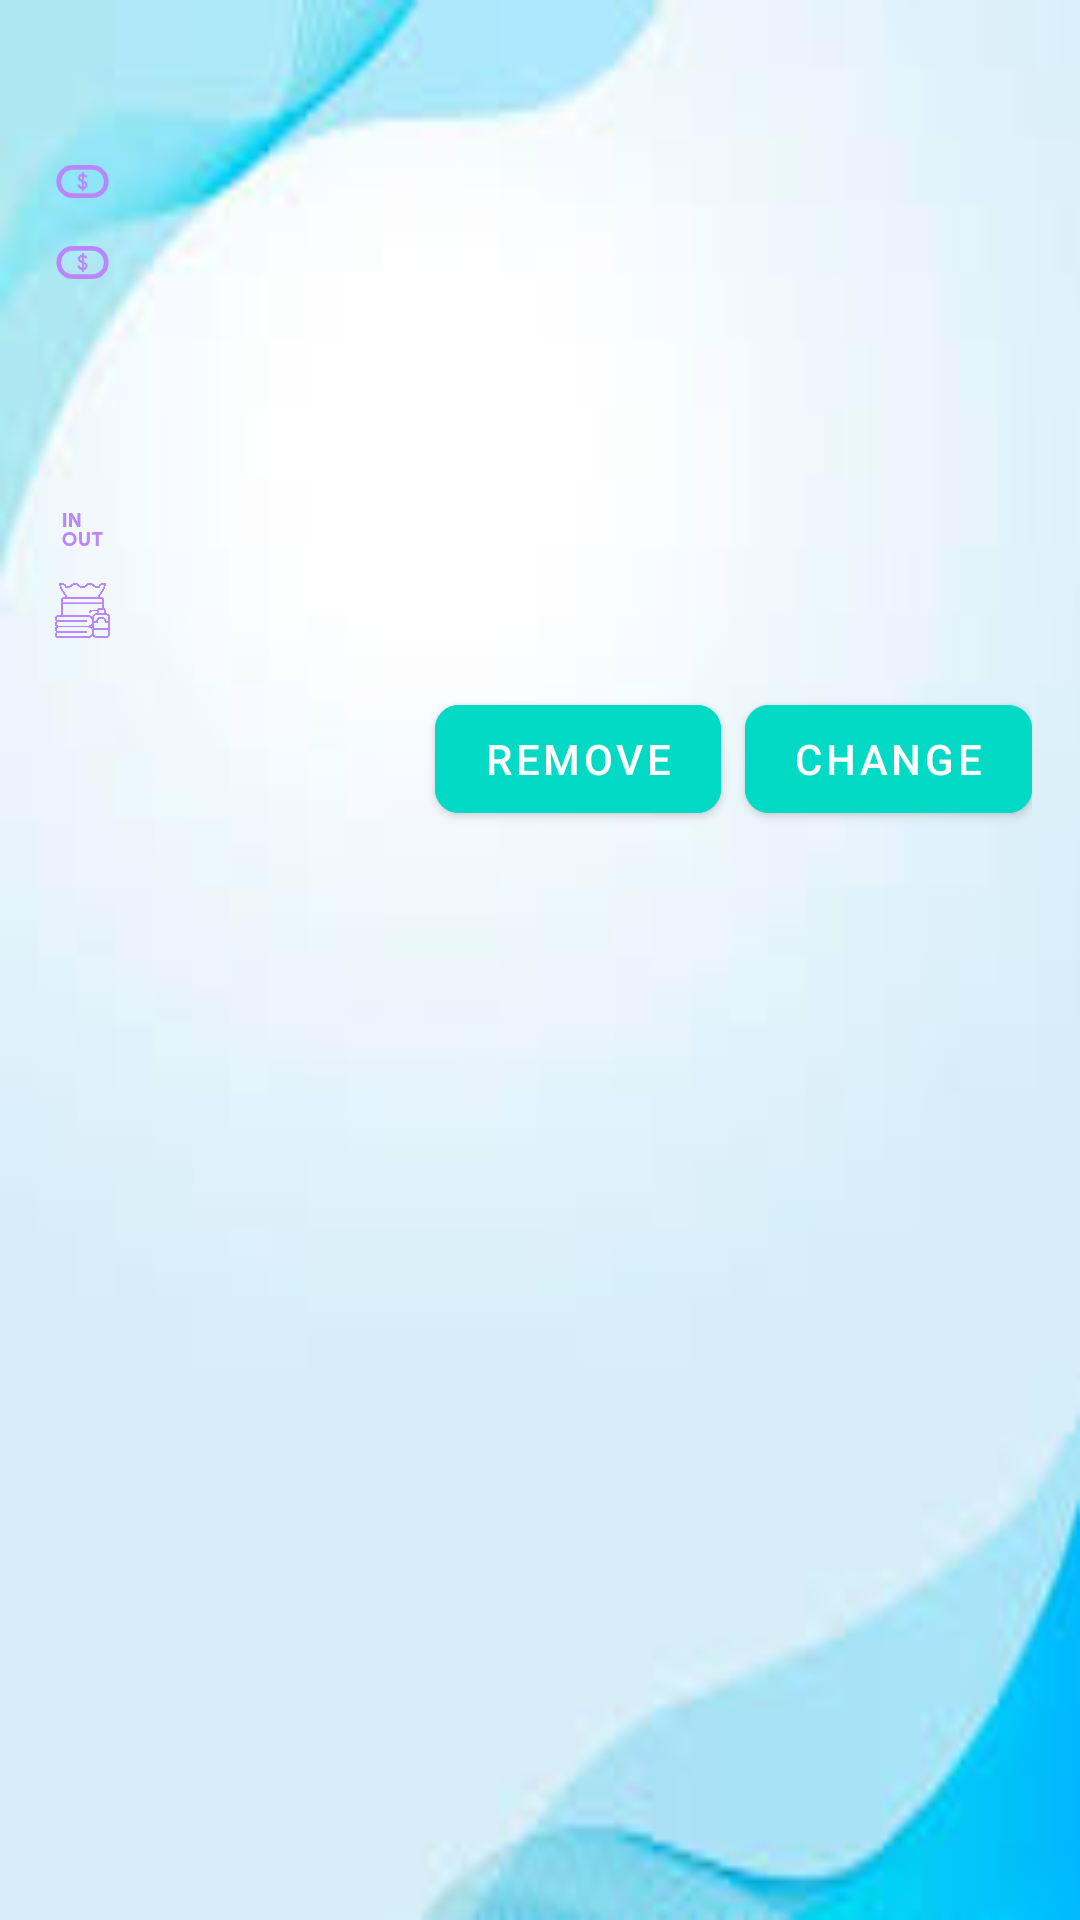

Reconstruct the res/layout file that produces this screen, plus the resources it refers to.
<!-- AndroidManifest.xml: application theme Theme.Travel1 -->
<!-- res/layout/fragment_item_hotel.xml -->
<layout xmlns:android="http://schemas.android.com/apk/res/android"
    xmlns:app="http://schemas.android.com/apk/res-auto">
    <data>
        <variable
            name="hotel"
            type="my.edu.tarc.travel1.hotel.Hotel" />
    </data>

    <LinearLayout
        android:layout_width="match_parent"
        android:layout_height="wrap_content"
        android:orientation="vertical"
        android:padding="16dp"
        android:background="@drawable/card_background"
        android:layout_marginBottom="8dp">

        
        <TextView
            android:id="@+id/textViewHotelName"
            android:layout_width="wrap_content"
            android:layout_height="wrap_content"
            android:textSize="20sp"
            android:textStyle="bold"
            android:textColor="@color/primary_text" />

        
        <LinearLayout
            android:layout_width="wrap_content"
            android:layout_height="wrap_content"
            android:orientation="horizontal"
            android:gravity="center_vertical"
            android:layout_marginTop="8dp">

            <ImageView
                android:layout_width="23dp"
                android:layout_height="match_parent"
                android:contentDescription="Price Per Night"
                android:src="@drawable/ic_price_tag"
                app:tint="@color/purple_200" />

            <TextView
                android:id="@+id/textViewHotelPricePerNight"
                android:layout_width="wrap_content"
                android:layout_height="wrap_content"
                android:layout_marginStart="8dp" />
        </LinearLayout>

        
        <LinearLayout
            android:layout_width="wrap_content"
            android:layout_height="wrap_content"
            android:orientation="horizontal"
            android:gravity="center_vertical"
            android:layout_marginTop="8dp">

            <ImageView
                android:layout_width="23dp"
                android:layout_height="match_parent"
                android:contentDescription="Total Price"
                android:src="@drawable/ic_price_tag"
                app:tint="@color/purple_200" />

            <TextView
                android:id="@+id/textViewHotelTotalPrice"
                android:layout_width="wrap_content"
                android:layout_height="wrap_content"
                android:layout_marginStart="8dp" />
        </LinearLayout>

        
        <LinearLayout
            android:layout_width="wrap_content"
            android:layout_height="wrap_content"
            android:orientation="horizontal"
            android:gravity="center_vertical"
            android:layout_marginTop="8dp">

            <ImageView
                android:layout_width="23dp"
                android:layout_height="match_parent"
                android:contentDescription="Rating"
                android:src="@drawable/ic_star"
                app:tint="@color/purple_200" />

            <TextView
                android:id="@+id/textViewHotelRating"
                android:layout_width="wrap_content"
                android:layout_height="wrap_content"
                android:layout_marginStart="8dp" />
        </LinearLayout>

        
    <LinearLayout
        android:layout_width="wrap_content"
        android:layout_height="wrap_content"
        android:orientation="horizontal"
        android:gravity="center_vertical"
        android:layout_marginTop="8dp">

        <ImageView
            android:layout_width="23dp"
            android:layout_height="match_parent"
            android:contentDescription="Rating"
            android:src="@drawable/ic_website"
            app:tint="@color/purple_200" />

        <TextView
            android:id="@+id/textViewHotelWebsite"
            android:layout_width="wrap_content"
            android:layout_height="wrap_content"
            android:layout_marginTop="8dp"
            android:autoLink="web"
            android:textColor="@color/secondary_text"
            android:textStyle="italic" />
    </LinearLayout>

        
        <LinearLayout
            android:layout_width="wrap_content"
            android:layout_height="wrap_content"
            android:orientation="horizontal"
            android:gravity="center_vertical"
            android:layout_marginTop="8dp">

            <ImageView
                android:layout_width="23dp"
                android:layout_height="match_parent"
                android:contentDescription="Check-in/Check-out"
                android:src="@drawable/ic_in_out"
                app:tint="@color/purple_200" />

            <TextView
                android:id="@+id/textViewHotelCheckinCheckout"
                android:layout_width="wrap_content"
                android:layout_height="wrap_content"
                android:layout_marginStart="8dp" />
        </LinearLayout>

        
        <LinearLayout
            android:layout_width="wrap_content"
            android:layout_height="wrap_content"
            android:orientation="horizontal"
            android:gravity="center_vertical"
            android:layout_marginTop="8dp">

            <ImageView
                android:layout_width="23dp"
                android:layout_height="match_parent"
                android:contentDescription="Amenities"
                android:src="@drawable/ic_amenities"
                app:tint="@color/purple_200" />

            <TextView
                android:id="@+id/textViewHotelAmenities"
                android:layout_width="wrap_content"
                android:layout_height="wrap_content"
                android:layout_marginStart="8dp" />
        </LinearLayout>

        
        <LinearLayout
            android:layout_width="match_parent"
            android:layout_height="wrap_content"
            android:orientation="horizontal"
            android:gravity="end"
            android:layout_marginTop="16dp">

            <com.google.android.material.button.MaterialButton
                android:id="@+id/buttonRemove"
                android:layout_width="wrap_content"
                android:layout_height="wrap_content"
                android:text="Remove"
                app:cornerRadius="8dp"
                android:backgroundTint="?attr/colorAccent"
                android:textColor="@android:color/white" />

            <com.google.android.material.button.MaterialButton
                android:id="@+id/buttonChange"
                android:layout_width="wrap_content"
                android:layout_height="wrap_content"
                android:text="Change"
                app:cornerRadius="8dp"
                android:layout_marginStart="8dp"
                android:backgroundTint="?attr/colorAccent"
                android:textColor="@android:color/white" />
        </LinearLayout>

    </LinearLayout>
</layout>
<!-- resources referenced by this layout -->
<resources>
  <color name="primary_text">#000000</color>
  <color name="purple_200">#FFBB86FC</color>
  <color name="secondary_text">#616161</color>
  <!-- drawable card_background: jpg bitmap (drawable, 3020 bytes) -->
  <!-- drawable ic_amenities: png bitmap (drawable, 14648 bytes) -->
  <!-- drawable ic_in_out: png bitmap (drawable, 1916 bytes) -->
  <!-- drawable ic_price_tag: png bitmap (drawable, 2343 bytes) -->
  <style name="Theme.Travel1" parent="Theme.MaterialComponents.DayNight.DarkActionBar">
          
          <item name="colorPrimary">@color/purple_500</item>
          <item name="colorPrimaryVariant">@color/purple_700</item>
          <item name="colorOnPrimary">@color/white</item>
          
          <item name="colorSecondary">@color/teal_200</item>
          <item name="colorSecondaryVariant">@color/teal_700</item>
          <item name="colorOnSecondary">@color/black</item>
          
          <item name="android:statusBarColor">?attr/colorPrimaryVariant</item>
          
      </style>
  <color name="purple_500">#FF6200EE</color>
  <color name="purple_700">#FF3700B3</color>
  <color name="white">#FFFFFFFF</color>
  <color name="teal_200">#FF03DAC5</color>
  <color name="teal_700">#FF018786</color>
  <color name="black">#FF000000</color>
</resources>
